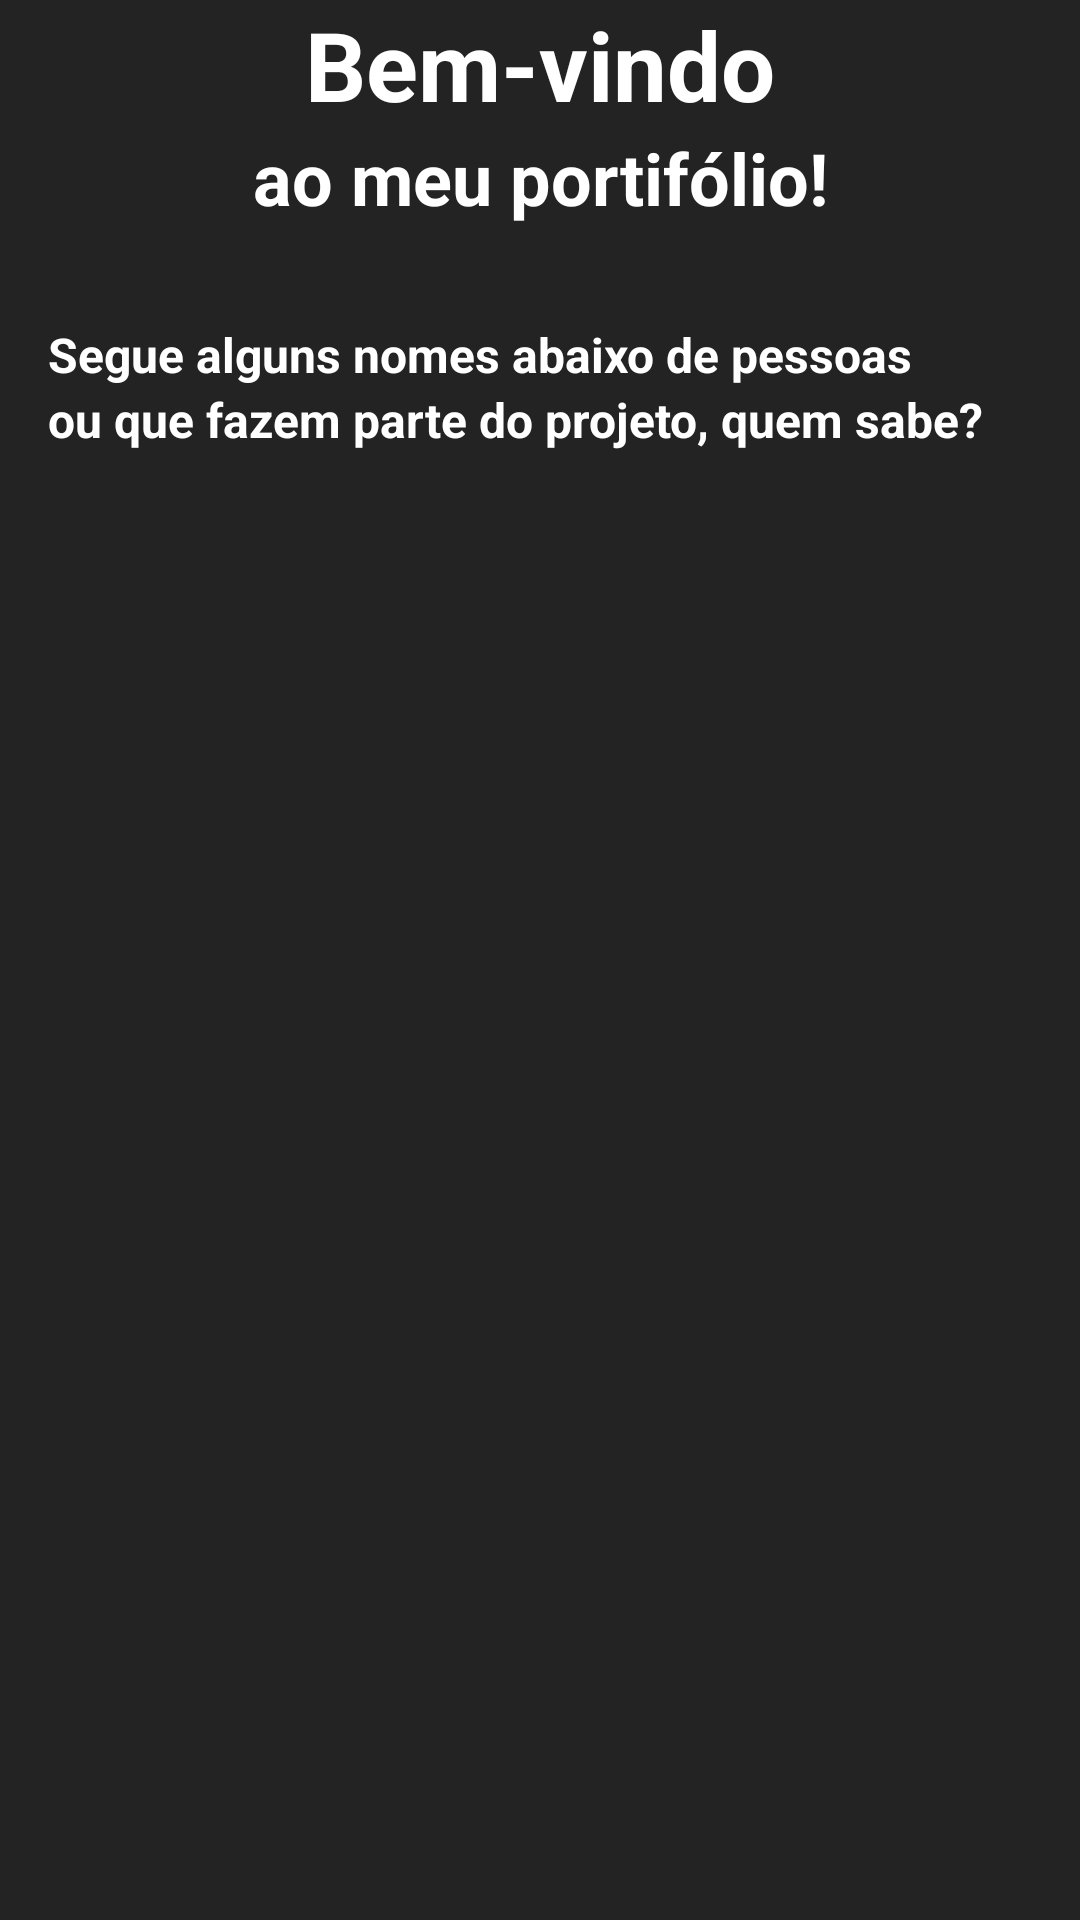

Write the Android layout XML for this screen, with the resource values it uses.
<!-- AndroidManifest.xml: application theme Theme.MeuPerfil -->
<!-- res/layout/fragment_home.xml -->
<?xml version="1.0" encoding="utf-8"?>
<FrameLayout xmlns:android="http://schemas.android.com/apk/res/android"
    xmlns:tools="http://schemas.android.com/tools"
    xmlns:app="http://schemas.android.com/apk/res-auto"
    android:layout_width="match_parent"
    android:layout_height="match_parent"
    android:background="@color/night"
    tools:context=".view.HomeFragment">

    <ScrollView
        android:layout_width="match_parent"
        android:layout_height="match_parent">

        <LinearLayout
            android:layout_width="match_parent"
            android:layout_height="match_parent"
            android:orientation="vertical">

            <TextView
                android:layout_width="match_parent"
                android:layout_height="wrap_content"
                android:gravity="center"
                android:text="Bem-vindo"
                android:textColor="@color/white"
                android:textSize="32sp"
                android:textStyle="bold"/>

            <TextView
                android:layout_width="match_parent"
                android:layout_height="wrap_content"
                android:text="ao meu portifólio!"
                android:gravity="center"
                android:textColor="@color/white"
                android:textSize="24sp"
                android:textStyle="bold"/>

            <TextView
                android:layout_width="match_parent"
                android:layout_height="wrap_content"
                android:text="Segue alguns nomes abaixo de pessoas"
                android:gravity="start"
                android:layout_marginTop="32dp"
                android:layout_marginStart="16dp"
                android:textColor="@color/white"
                android:textSize="16sp"
                android:textStyle="bold"/>

            <TextView
                android:layout_width="match_parent"
                android:layout_height="wrap_content"
                android:text="ou que fazem parte do projeto, quem sabe?"
                android:gravity="start"
                android:layout_marginStart="16dp"
                android:textColor="@color/white"
                android:textSize="16sp"
                android:textStyle="bold"/>

            <androidx.recyclerview.widget.RecyclerView
                android:id="@+id/RecyclerViewLista"
                android:layout_width="match_parent"
                android:layout_height="match_parent"
                android:layout_marginTop="64dp">

            </androidx.recyclerview.widget.RecyclerView>
        </LinearLayout>

    </ScrollView>
</FrameLayout>
<!-- resources referenced by this layout -->
<resources>
  <color name="night">#232323</color>
  <color name="white">#FFFFFFFF</color>
  <style name="Theme.MeuPerfil" parent="Base.Theme.MeuPerfil" />
  <style name="Base.Theme.MeuPerfil" parent="Theme.Material3.DayNight.NoActionBar">
          
          
      </style>
</resources>
